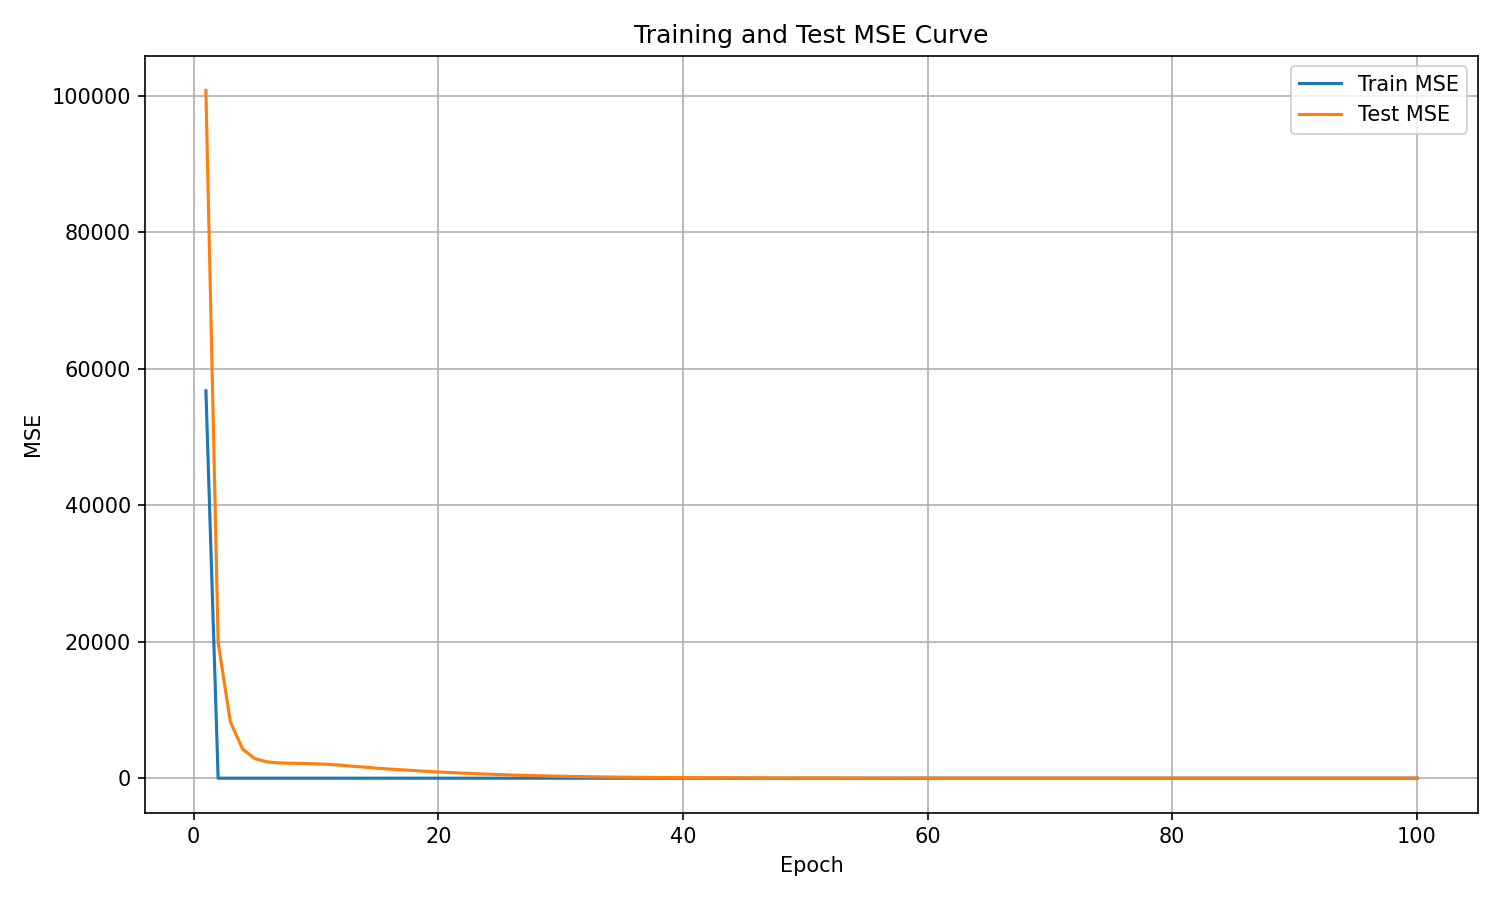

The table this chart was drawn from, first rows:
epoch, train_mse, test_mse
1, 56775, 100812
2, 0.0, 19895
3, 0.0, 8243
4, 0.0, 4271
5, 0.0, 2858
6, 0.0, 2401
7, 0.0, 2232
8, 0.0, 2191
9, 0.0, 2157
10, 0.0, 2107
11, 0.0, 2031
12, 0.0, 1902
13, 0.0, 1749
14, 0.0, 1617
15, 0.0, 1465
16, 0.0, 1338
17, 0.0, 1232
18, 0.0, 1123
19, 0.0, 1009
20, 0.0, 919.8
21, 0.0, 822.4
22, 0.0, 746.6
23, 0.0, 669.5
24, 0.0, 598.6
25, 0.0, 536
26, 0.0, 467.8
27, 0.0, 414
28, 0.0, 366.8
29, 0.0, 322.3
30, 0.0, 284.1
31, 0.0, 251.7
32, 0.0, 221.4
33, 0.0, 195.5
34, 0.0, 173.6
35, 0.0, 154.7
36, 0.0, 137.7
37, 0.0, 122.4
38, 0.0, 109.3
39, 0.0, 98.17
40, 0.0, 87.28
41, 0.0, 79.3
42, 0.0, 71.16
43, 0.0, 65.41
44, 0.0, 58.81
45, 0.0, 55.09
46, 0.0, 49.06
47, 0.0, 44.92
48, 0.0, 39.87
49, 0.0, 37.39
50, 1.356, 34.25
51, 0.0, 30.67
52, 0.0, 28.67
53, 0.0, 24.86
54, 0.0, 23.27
55, 0.0, 21.24
56, 0.0, 20.07
57, 0.0, 18.14
58, 0.0, 16.86
59, 0.0, 16.09
60, 0.0, 15.27
... 40 more rows
